Photos from the image-classification dataset "refined_rcnn" in the GitHub repository andrewsalim10/tugas_kel_pcdvk. Its 5 classes are: apple scab, apple black rot, apple cedar apple rust, apple healthy, apple healthy removed.

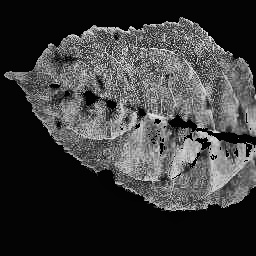
Label: apple scab

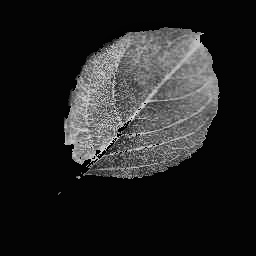
Label: apple healthy

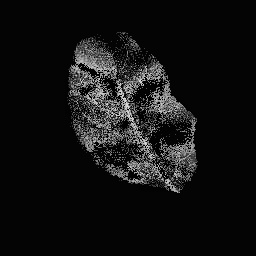
Label: apple healthy

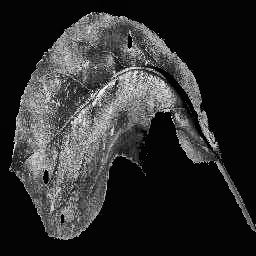
Label: apple black rot

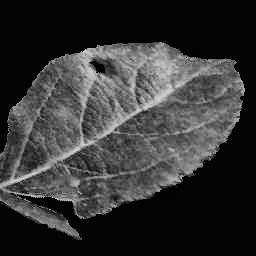
Label: apple scab

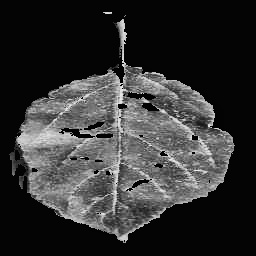
Label: apple cedar apple rust
